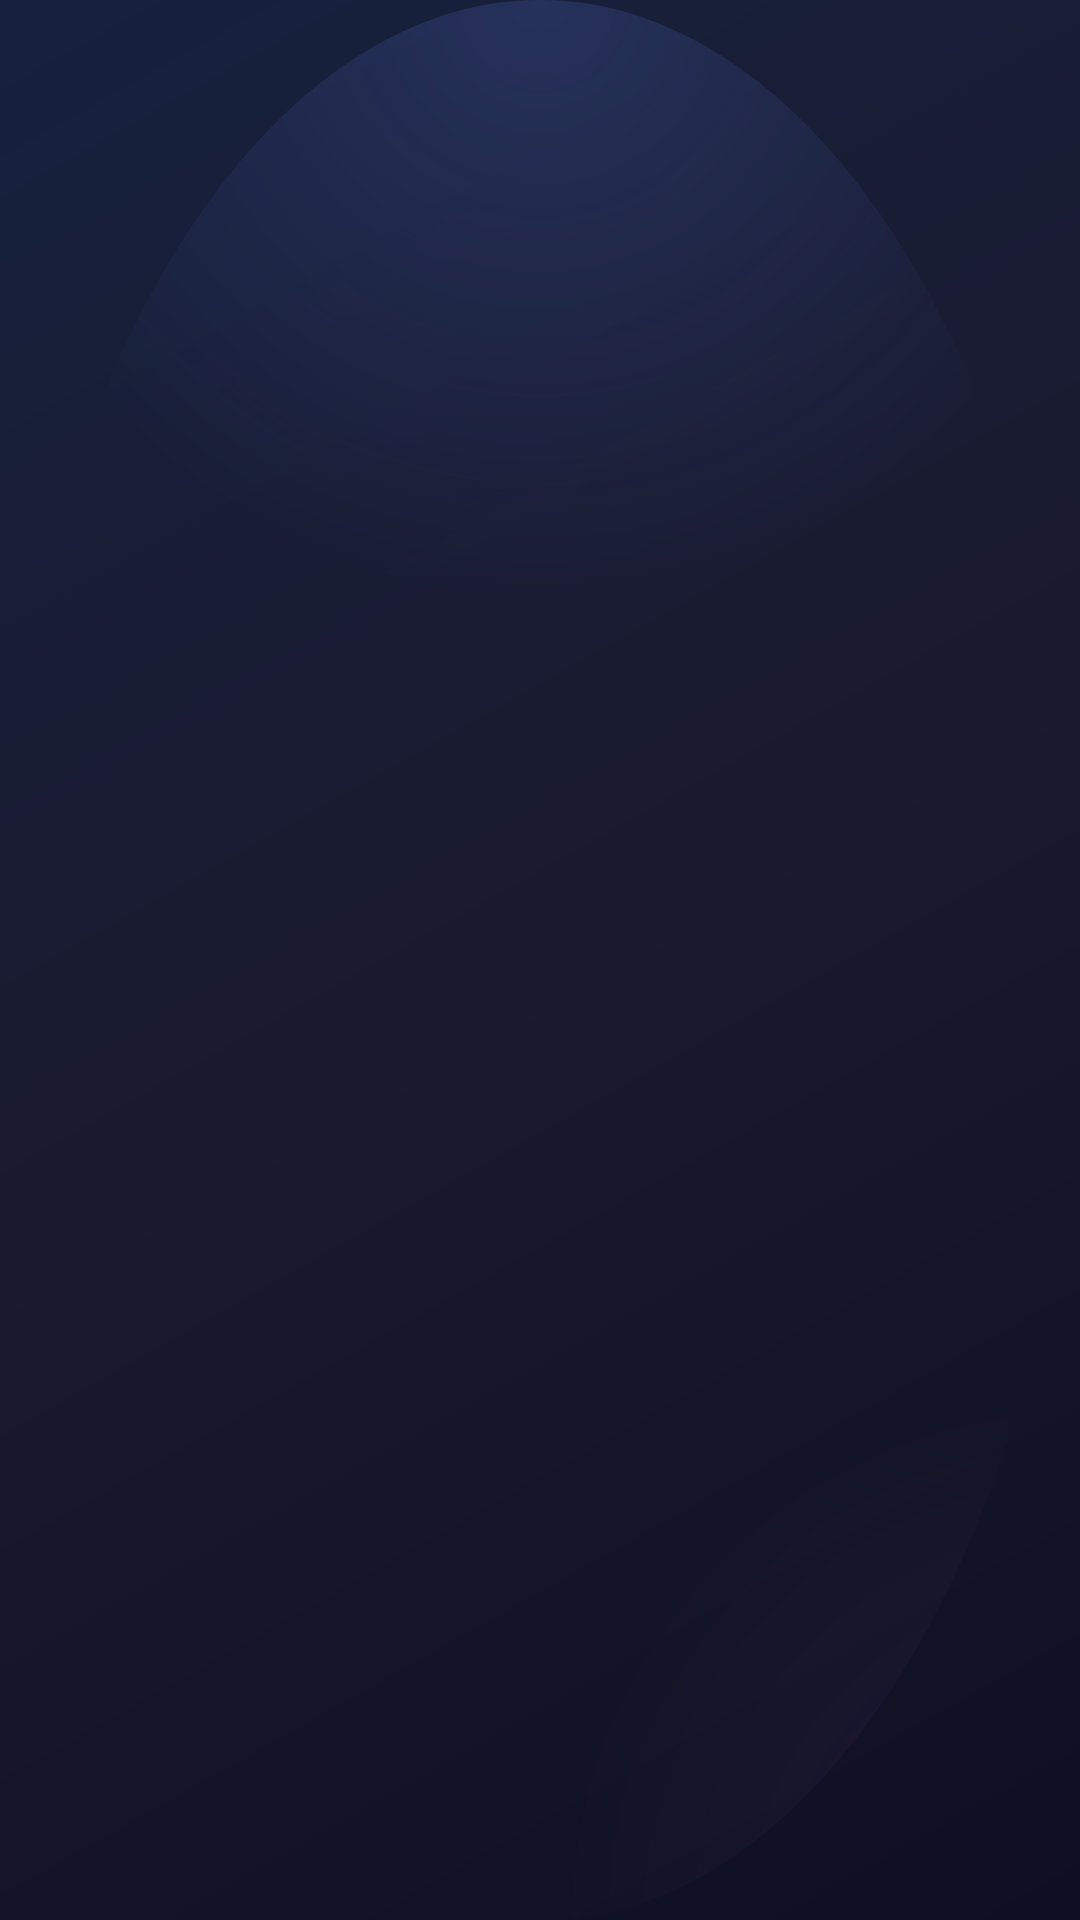

Layout XML and referenced resources for this Android screen:
<!-- AndroidManifest.xml: application theme Theme.TvTerminal -->
<!-- res/layout/activity_main.xml -->
<?xml version="1.0" encoding="utf-8"?>
<androidx.constraintlayout.widget.ConstraintLayout
    xmlns:android="http://schemas.android.com/apk/res/android"
    xmlns:app="http://schemas.android.com/apk/res-auto"
    xmlns:tools="http://schemas.android.com/tools"
    android:id="@+id/rootContainer"
    android:layout_width="match_parent"
    android:layout_height="match_parent"
    android:background="@drawable/main_background">

    
    <FrameLayout
        android:id="@+id/contentContainer"
        android:layout_width="0dp"
        android:layout_height="0dp"
        app:layout_constraintStart_toStartOf="parent"
        app:layout_constraintEnd_toEndOf="parent"
        app:layout_constraintTop_toTopOf="parent"
        app:layout_constraintBottom_toBottomOf="parent" />

    
    <LinearLayout
        android:id="@+id/statusBar"
        android:layout_width="match_parent"
        android:layout_height="50dp"
        android:orientation="horizontal"
        android:gravity="center_vertical"
        android:paddingStart="20dp"
        android:paddingEnd="20dp"
        android:background="#E61A1A2E"
        android:visibility="gone"
        app:layout_constraintTop_toTopOf="parent">

        
        <LinearLayout
            android:layout_width="wrap_content"
            android:layout_height="wrap_content"
            android:orientation="horizontal"
            android:gravity="center_vertical">

            <View
                android:id="@+id/statusIndicator"
                android:layout_width="8dp"
                android:layout_height="8dp"
                android:background="@drawable/status_indicator_offline" />

            <TextView
                android:id="@+id/statusText"
                android:layout_width="wrap_content"
                android:layout_height="wrap_content"
                android:layout_marginStart="8dp"
                android:text="@string/status_offline"
                android:textColor="#FFFFFF"
                android:textSize="14sp" />

        </LinearLayout>

        
        <TextView
            android:id="@+id/deviceCodeText"
            android:layout_width="0dp"
            android:layout_height="wrap_content"
            android:layout_weight="1"
            android:gravity="center"
            android:textColor="#FFFFFF"
            android:textSize="13sp"
            tools:text="设备: TV-001" />

        
        <TextView
            android:id="@+id/timeText"
            android:layout_width="wrap_content"
            android:layout_height="wrap_content"
            android:textColor="#FFFFFF"
            android:textSize="14sp"
            tools:text="14:30" />

    </LinearLayout>

</androidx.constraintlayout.widget.ConstraintLayout>
<!-- resources referenced by this layout -->
<resources>
  <!-- drawable main_background (drawable) -->
  <?xml version="1.0" encoding="utf-8"?>
  <layer-list xmlns:android="http://schemas.android.com/apk/res/android">
      
      <item>
          <shape android:shape="rectangle">
              <gradient
                  android:type="linear"
                  android:angle="135"
                  android:startColor="#0F0F23"
                  android:centerColor="#1A1A2E"
                  android:endColor="#16213E" />
          </shape>
      </item>
      
      <item>
          <shape android:shape="oval">
              <size android:width="400dp" android:height="400dp" />
              <gradient
                  android:type="radial"
                  android:gradientRadius="200dp"
                  android:centerX="0.5"
                  android:centerY="0"
                  android:startColor="#30667EEA"
                  android:endColor="#00000000" />
          </shape>
      </item>
      
      <item>
          <shape android:shape="oval">
              <size android:width="350dp" android:height="350dp" />
              <gradient
                  android:type="radial"
                  android:gradientRadius="175dp"
                  android:centerX="1"
                  android:centerY="1"
                  android:startColor="#20764BA2"
                  android:endColor="#00000000" />
          </shape>
      </item>
      
      <item>
          <shape android:shape="oval">
              <size android:width="200dp" android:height="200dp" />
              <gradient
                  android:type="radial"
                  android:gradientRadius="100dp"
                  android:centerX="0"
                  android:centerY="1"
                  android:startColor="#104CAF50"
                  android:endColor="#00000000" />
          </shape>
      </item>
  </layer-list>
  <!-- drawable status_indicator_offline (drawable) -->
  <?xml version="1.0" encoding="utf-8"?>
  <layer-list xmlns:android="http://schemas.android.com/apk/res/android">
      
      <item>
          <shape android:shape="oval">
              <solid android:color="#20F44336" />
              <size android:width="16dp" android:height="16dp" />
          </shape>
      </item>
      
      <item android:left="3dp" android:top="3dp" android:right="3dp" android:bottom="3dp">
          <shape android:shape="oval">
              <solid android:color="@color/status_offline" />
          </shape>
      </item>
  </layer-list>
  <string name="status_offline">离线</string>
  <style name="Theme.TvTerminal" parent="Theme.MaterialComponents.DayNight.NoActionBar">
          <item name="colorPrimary">#2196F3</item>
          <item name="colorPrimaryDark">#1976D2</item>
          <item name="colorAccent">#FF5722</item>
          <item name="android:windowBackground">@android:color/black</item>
          <item name="android:statusBarColor">@android:color/transparent</item>
          <item name="android:navigationBarColor">@android:color/transparent</item>
      </style>
  <color name="status_offline">#F44336</color>
</resources>
